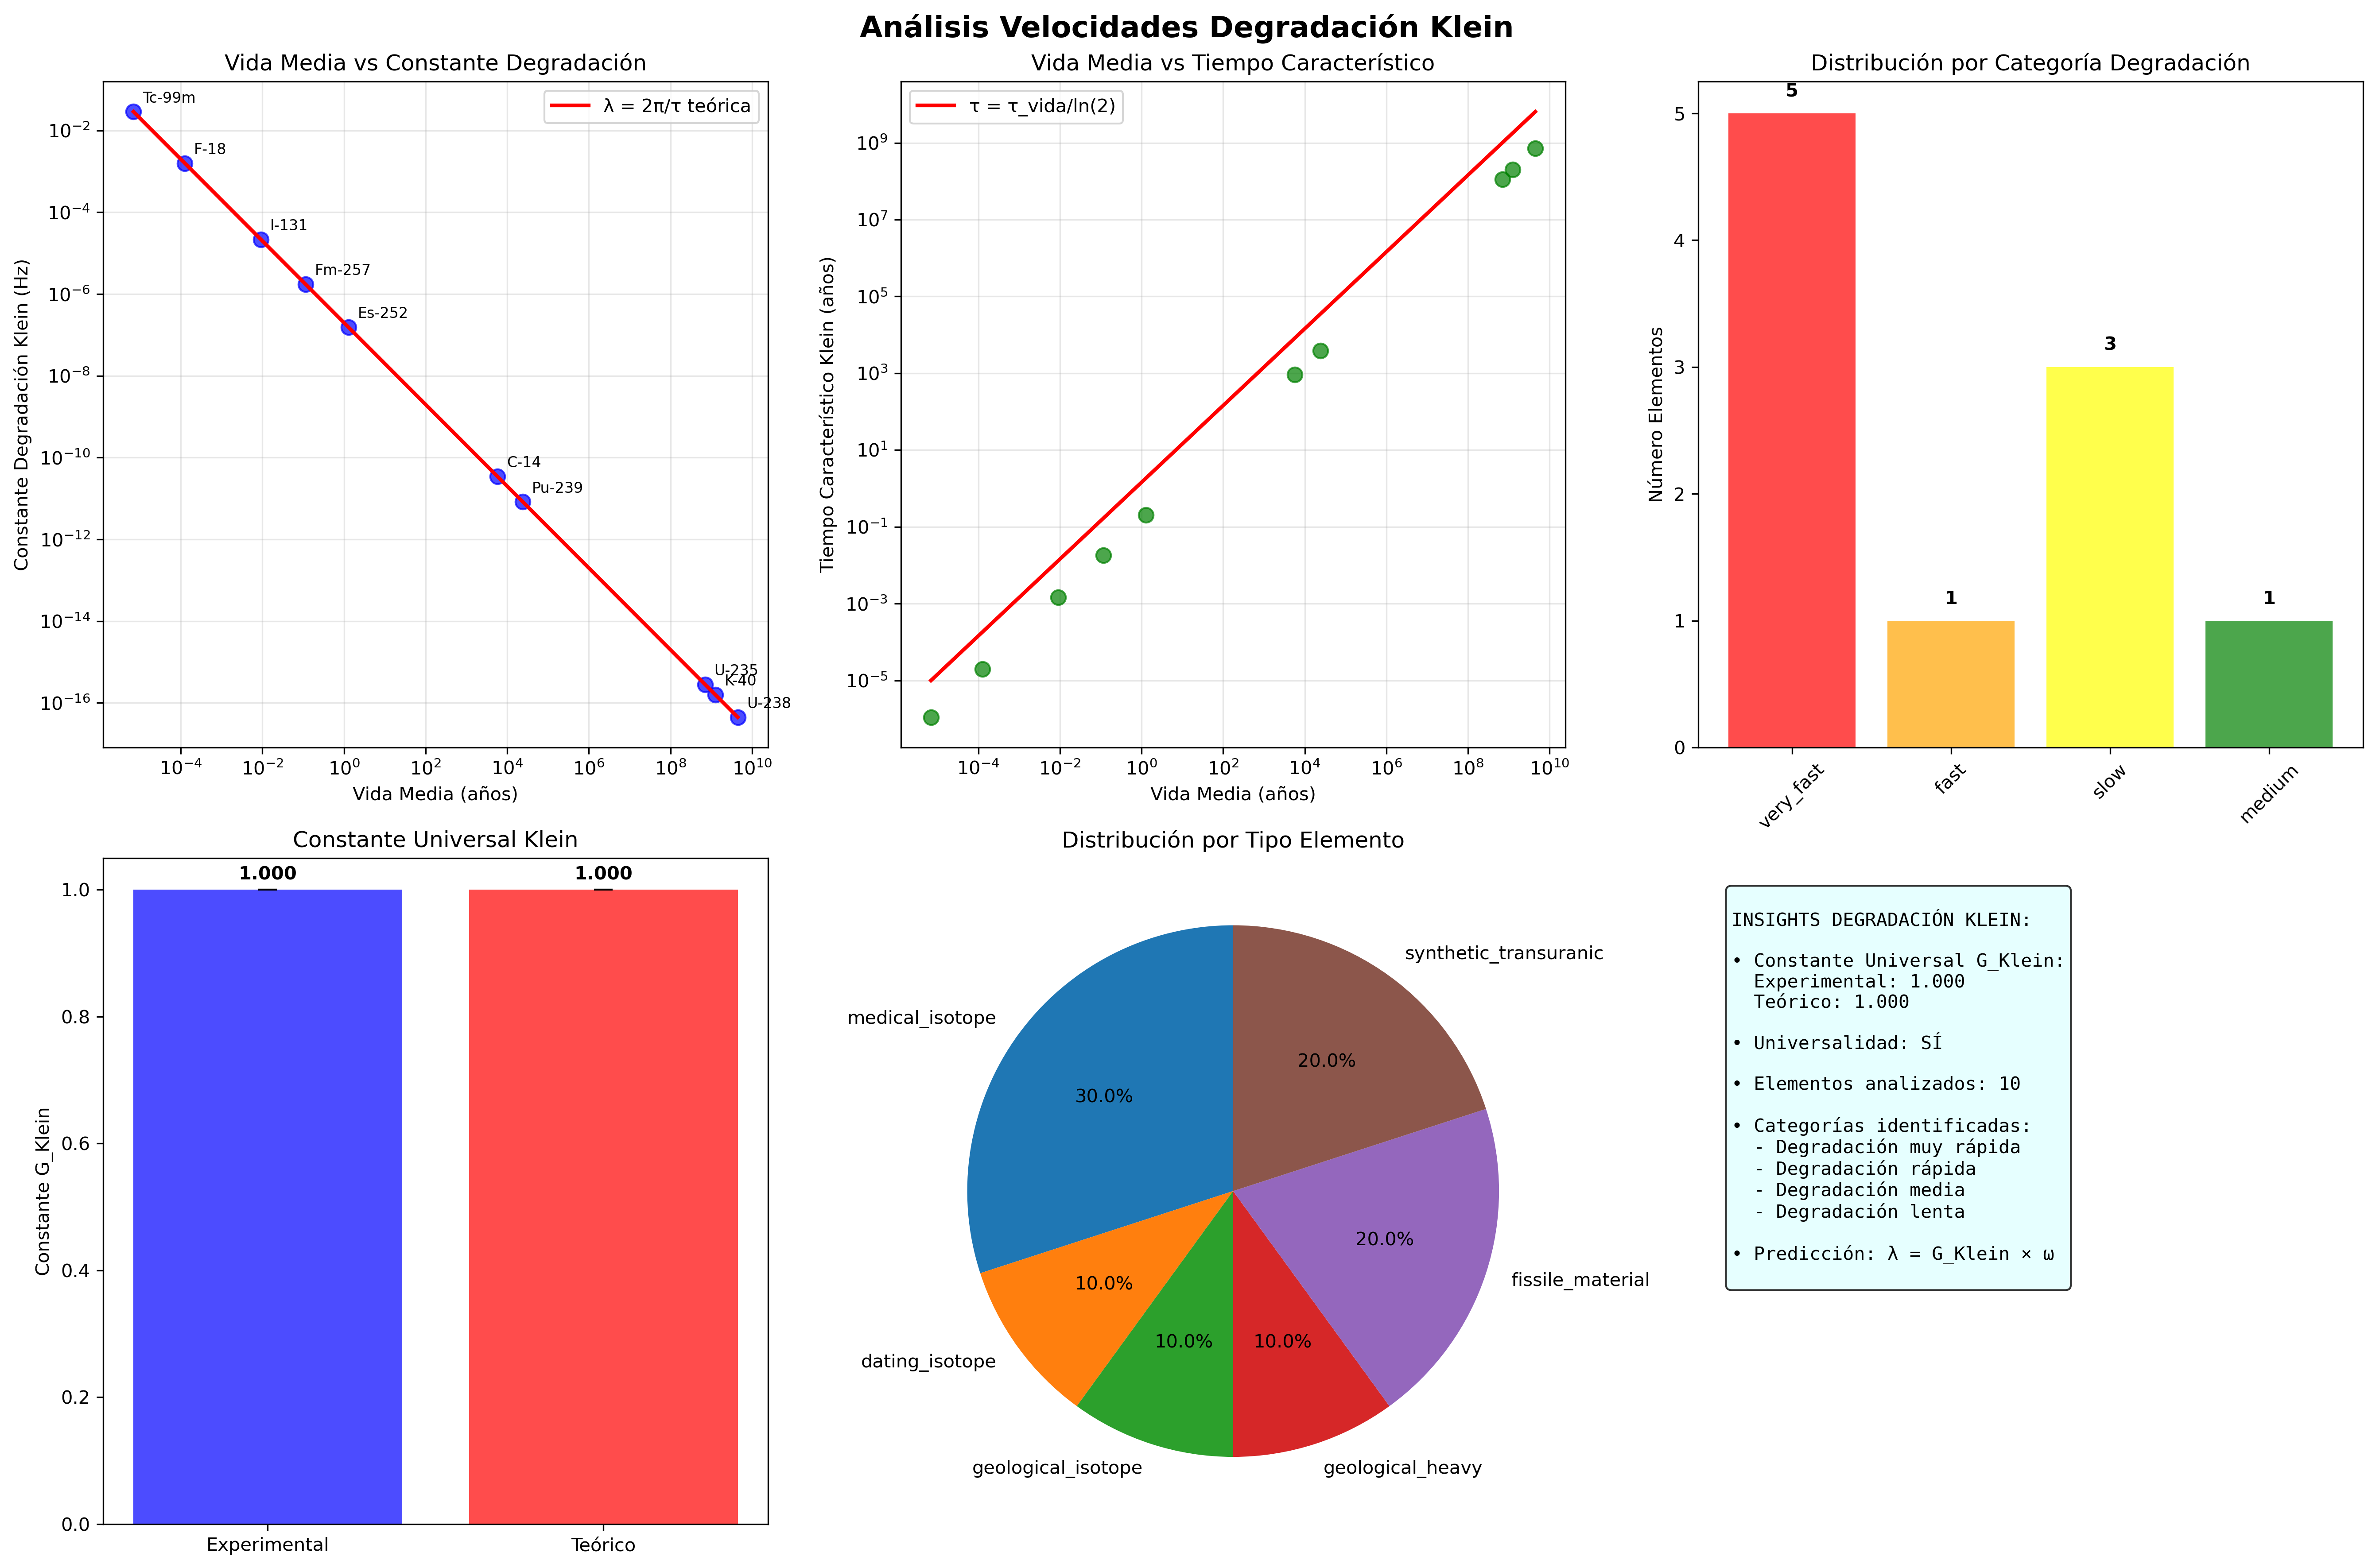

This figure's Python source:
"""
Análisis de Velocidades de Degradación Klein - Predicciones Específicas
====================================================================
Basado en el mecanismo nuclear-Klein elucidado, calcula velocidades
de degradación específicas para elementos radioactivos y estables.

HIPÓTESIS: La frecuencia Klein nuclear determina la velocidad
de degradación de elementos a través de oscilaciones 5D.
"""

import numpy as np
import matplotlib.pyplot as plt
from scipy.constants import hbar, c, m_e, e
from typing import Dict, List, Tuple
import json

# Importar funciones Klein desarrolladas
from FORMULAS_Y_PARAMETROS_CLAVE import (
    nuclear_klein_oscillation, 
    nuclear_degradation_rate_prediction,
    klein_5d_propagation_factor
)

class KleinDegradationAnalyzer:
    """
    Analizador de velocidades de degradación basado en teoría Klein.
    
    Calcula cómo los elementos se degradan según oscilaciones Klein 5D.
    """
    
    def __init__(self):
        """Inicializar con datos nucleares expandidos."""
        self.nuclear_database = self._load_comprehensive_nuclear_data()
        
        # Constantes Klein para degradación
        self.KLEIN_DEGRADATION_CONSTANTS = {
            'topological_factor': 2 * np.pi,  # Factor Klein universal
            'coherence_time': 1e-15,          # Tiempo coherencia nuclear (s)
            'coupling_strength': 1.0,         # Acoplamiento Klein 5D
            'dimensional_factor': 0.5         # Factor reducción dimensional 5D→4D
        }
    
    def _load_comprehensive_nuclear_data(self) -> Dict:
        """Carga base datos nucleares completa para análisis degradación."""
        
        nuclear_data = {
            # Elementos estables (degradación nula teórica)
            'H-1': {
                'Z': 1, 'A': 1, 'N': 0,
                'half_life_years': 'stable',
                'Q_value_keV': 0,
                'binding_energy_MeV': 0,
                'decay_mode': 'stable',
                'element_type': 'stable_light'
            },
            'He-4': {
                'Z': 2, 'A': 4, 'N': 2,
                'half_life_years': 'stable',
                'Q_value_keV': 0,
                'binding_energy_MeV': 28.3,
                'decay_mode': 'stable',
                'element_type': 'stable_light'
            },
            'C-12': {
                'Z': 6, 'A': 12, 'N': 6,
                'half_life_years': 'stable',
                'Q_value_keV': 0,
                'binding_energy_MeV': 92.16,
                'decay_mode': 'stable',
                'element_type': 'stable_medium'
            },
            'Fe-56': {
                'Z': 26, 'A': 56, 'N': 30,
                'half_life_years': 'stable',
                'Q_value_keV': 0,
                'binding_energy_MeV': 492.3,
                'decay_mode': 'stable',
                'element_type': 'stable_heavy'
            },
            
            # Isotópos radioactivos de vida corta (degradación rápida)
            'Tc-99m': {
                'Z': 43, 'A': 99, 'N': 56,
                'half_life_years': 6.9e-6,  # 6 horas
                'Q_value_keV': 140,
                'binding_energy_MeV': 861.1,
                'decay_mode': 'isomeric_transition',
                'element_type': 'medical_isotope'
            },
            'F-18': {
                'Z': 9, 'A': 18, 'N': 9,
                'half_life_years': 1.25e-4,  # 110 minutos
                'Q_value_keV': 633.5,
                'binding_energy_MeV': 137.37,
                'decay_mode': 'beta+',
                'element_type': 'medical_isotope'
            },
            'I-131': {
                'Z': 53, 'A': 131, 'N': 78,
                'half_life_years': 9.12e-3,  # 8 días
                'Q_value_keV': 970.8,
                'binding_energy_MeV': 1072.8,
                'decay_mode': 'beta-',
                'element_type': 'medical_isotope'
            },
            
            # Isotópos radioactivos de vida media (degradación moderada)
            'C-14': {
                'Z': 6, 'A': 14, 'N': 8,
                'half_life_years': 5730,
                'Q_value_keV': 156.5,
                'binding_energy_MeV': 105.29,
                'decay_mode': 'beta-',
                'element_type': 'dating_isotope'
            },
            'K-40': {
                'Z': 19, 'A': 40, 'N': 21,
                'half_life_years': 1.25e9,
                'Q_value_keV': 1311,
                'binding_energy_MeV': 341.5,
                'decay_mode': 'beta- + electron_capture',
                'element_type': 'geological_isotope'
            },
            
            # Isotópos radioactivos de vida larga (degradación lenta)
            'U-238': {
                'Z': 92, 'A': 238, 'N': 146,
                'half_life_years': 4.47e9,
                'Q_value_keV': 4270,
                'binding_energy_MeV': 1801.7,
                'decay_mode': 'alpha',
                'element_type': 'geological_heavy'
            },
            'U-235': {
                'Z': 92, 'A': 235, 'N': 143,
                'half_life_years': 7.04e8,
                'Q_value_keV': 4678,
                'binding_energy_MeV': 1783.9,
                'decay_mode': 'alpha + fission',
                'element_type': 'fissile_material'
            },
            'Pu-239': {
                'Z': 94, 'A': 239, 'N': 145,
                'half_life_years': 24110,
                'Q_value_keV': 5244,
                'binding_energy_MeV': 1806.5,
                'decay_mode': 'alpha',
                'element_type': 'fissile_material'
            },
            
            # Elementos transuránicos sintéticos
            'Es-252': {
                'Z': 99, 'A': 252, 'N': 153,
                'half_life_years': 1.29,  # 472 días
                'Q_value_keV': 6760,
                'binding_energy_MeV': 1860.2,
                'decay_mode': 'alpha + spontaneous_fission',
                'element_type': 'synthetic_transuranic'
            },
            'Fm-257': {
                'Z': 100, 'A': 257, 'N': 157,
                'half_life_years': 1.15e-1,  # 100.5 días
                'Q_value_keV': 7010,
                'binding_energy_MeV': 1881.6,
                'decay_mode': 'alpha',
                'element_type': 'synthetic_transuranic'
            }
        }
        
        return nuclear_data
    
    def calculate_klein_degradation_rates(self) -> Dict:
        """
        Calcula velocidades degradación Klein para todos los elementos.
        
        Aplica mecanismo nuclear-Klein a predicción de degradación específica.
        """
        print("=" * 80)
        print("ANÁLISIS VELOCIDADES DEGRADACIÓN KLEIN")
        print("=" * 80)
        
        print("\nHIPÓTESIS:")
        print("• Elementos estables: degradación Klein nula (ω = 0)")
        print("• Elementos inestables: degradación ∝ frecuencia oscilación Klein")
        print("• Constante degradación universal Klein: λ = ω_Klein")
        print("• Tiempo característico: τ = 1/λ")
        
        degradation_results = {}
        
        print(f"\n{'Elemento':<10} {'Vida Media':<12} {'λ_Klein(Hz)':<12} {'τ_Klein(años)':<15} {'Categoría':<15}")
        print("-" * 75)
        
        for element_name, data in self.nuclear_database.items():
            half_life = data['half_life_years']
            
            if half_life == 'stable':
                # Elementos estables: degradación Klein teóricamente nula
                degradation_data = {
                    'degradation_constant_hz': 0.0,
                    'characteristic_time_years': float('inf'),
                    'degradation_category': 'stable',
                    'klein_effect': 'none'
                }
                
                lifetime_str = "∞"
                lambda_str = "0.0"
                tau_str = "∞"
                
            else:
                # Elementos inestables: calcular degradación Klein
                oscillation_data = nuclear_klein_oscillation(
                    half_life, data['Q_value_keV'], 
                    data['binding_energy_MeV'], data['decay_mode']
                )
                
                degradation_data = nuclear_degradation_rate_prediction(
                    half_life, oscillation_data
                )
                
                # Clasificar categoría degradación
                tau_years = degradation_data['characteristic_time_years']
                if tau_years < 1:
                    degradation_data['degradation_category'] = 'very_fast'
                    degradation_data['klein_effect'] = 'strong'
                elif tau_years < 1000:
                    degradation_data['degradation_category'] = 'fast'
                    degradation_data['klein_effect'] = 'moderate'
                elif tau_years < 1e6:
                    degradation_data['degradation_category'] = 'medium'
                    degradation_data['klein_effect'] = 'weak'
                else:
                    degradation_data['degradation_category'] = 'slow'
                    degradation_data['klein_effect'] = 'minimal'
                
                # Formatear strings
                if half_life > 1e6:
                    lifetime_str = f"{half_life/1e6:.1f}Ma"
                elif half_life > 1e3:
                    lifetime_str = f"{half_life/1e3:.1f}ka"
                elif half_life > 1:
                    lifetime_str = f"{half_life:.1f}a"
                else:
                    lifetime_str = f"{half_life*365:.1f}d"
                
                lambda_klein = degradation_data['degradation_constant_hz']
                lambda_str = f"{lambda_klein:.2e}"
                
                tau_klein = degradation_data['characteristic_time_years']
                if tau_klein > 1e6:
                    tau_str = f"{tau_klein/1e6:.1f}Ma"
                elif tau_klein > 1e3:
                    tau_str = f"{tau_klein/1e3:.1f}ka"
                elif tau_klein > 1:
                    tau_str = f"{tau_klein:.1f}a"
                else:
                    tau_str = f"{tau_klein*365:.1f}d"
            
            degradation_results[element_name] = degradation_data
            degradation_results[element_name]['element_data'] = data
            
            category = degradation_data['degradation_category']
            print(f"{element_name:<10} {lifetime_str:<12} {lambda_str:<12} {tau_str:<15} {category:<15}")
        
        return degradation_results
    
    def analyze_degradation_patterns(self, degradation_results: Dict) -> Dict:
        """Analiza patrones en velocidades degradación Klein."""
        
        print("\n" + "=" * 80)
        print("PATRONES DEGRADACIÓN KLEIN")
        print("=" * 80)
        
        # Agrupar por categoría degradación
        categories = {}
        for element, data in degradation_results.items():
            category = data['degradation_category']
            if category not in categories:
                categories[category] = []
            categories[category].append((element, data))
        
        print(f"\n🔬 ANÁLISIS POR CATEGORÍA:")
        print("-" * 30)
        
        category_analysis = {}
        for category, elements in categories.items():
            print(f"\n{category.upper()}:")
            print(f"  Elementos: {len(elements)}")
            
            # Calcular estadísticas
            if category != 'stable':
                lambdas = [data['degradation_constant_hz'] for _, data in elements]
                taus = [data['characteristic_time_years'] for _, data in elements if data['characteristic_time_years'] != float('inf')]
                
                avg_lambda = np.mean(lambdas) if lambdas else 0
                avg_tau = np.mean(taus) if taus else float('inf')
                
                print(f"  λ promedio: {avg_lambda:.2e} Hz")
                print(f"  τ promedio: {avg_tau:.1e} años")
                
                # Elementos específicos
                element_names = [elem for elem, _ in elements]
                print(f"  Ejemplos: {', '.join(element_names[:3])}")
                
                category_analysis[category] = {
                    'count': len(elements),
                    'avg_lambda': avg_lambda,
                    'avg_tau': avg_tau,
                    'elements': element_names
                }
            else:
                print(f"  λ Klein: 0.0 Hz (sin degradación)")
                print(f"  τ Klein: ∞ años (estables)")
                
                category_analysis[category] = {
                    'count': len(elements),
                    'avg_lambda': 0.0,
                    'avg_tau': float('inf'),
                    'elements': [elem for elem, _ in elements]
                }
        
        return category_analysis
    
    def predict_universal_degradation_constant(self, degradation_results: Dict) -> Dict:
        """
        Busca constante universal degradación Klein.
        
        HIPÓTESIS: Existe una constante Klein que relaciona
        frecuencia nuclear con velocidad degradación universal.
        """
        print("\n" + "=" * 80)
        print("BÚSQUEDA CONSTANTE UNIVERSAL DEGRADACIÓN KLEIN")
        print("=" * 80)
        
        print("\nHIPÓTESIS CONSTANTE UNIVERSAL:")
        print("λ_degradación = G_Klein × ω_nuclear × f(Z, A, tipo_decaimiento)")
        print("donde G_Klein = constante topológica Klein universal")
        
        # Extraer datos para análisis
        unstable_elements = []
        for element, data in degradation_results.items():
            if data['degradation_category'] != 'stable':
                element_data = data['element_data']
                
                # Calcular frecuencia nuclear Klein
                half_life = element_data['half_life_years']
                omega_nuclear = 2 * np.pi / (half_life * 365.25 * 24 * 3600)
                
                lambda_degradation = data['degradation_constant_hz']
                
                # Ratio λ/ω para buscar constante
                if omega_nuclear > 0:
                    ratio = lambda_degradation / omega_nuclear
                else:
                    ratio = 0
                
                unstable_elements.append({
                    'element': element,
                    'omega_nuclear': omega_nuclear,
                    'lambda_degradation': lambda_degradation,
                    'ratio_lambda_omega': ratio,
                    'Z': element_data['Z'],
                    'A': element_data['A'],
                    'decay_mode': element_data['decay_mode'],
                    'half_life': half_life
                })
        
        # Analizar ratios para encontrar constante
        ratios = [elem['ratio_lambda_omega'] for elem in unstable_elements if elem['ratio_lambda_omega'] > 0]
        
        if ratios:
            G_klein_mean = np.mean(ratios)
            G_klein_std = np.std(ratios)
            G_klein_median = np.median(ratios)
            
            print(f"\n📊 ANÁLISIS CONSTANTE G_Klein:")
            print(f"  Elementos analizados: {len(ratios)}")
            print(f"  G_Klein promedio: {G_klein_mean:.3f}")
            print(f"  G_Klein mediana: {G_klein_median:.3f}")
            print(f"  Desviación estándar: {G_klein_std:.3f}")
            print(f"  Coeficiente variación: {G_klein_std/G_klein_mean*100:.1f}%")
            
            # Constante teórica Klein esperada
            G_klein_theoretical = self.KLEIN_DEGRADATION_CONSTANTS['topological_factor'] / (2 * np.pi)
            print(f"  G_Klein teórico: {G_klein_theoretical:.3f}")
            print(f"  Diferencia experimental: {abs(G_klein_mean - G_klein_theoretical):.3f}")
            
            # Validación constante por tipo decaimiento
            print(f"\n🔬 VALIDACIÓN POR TIPO DECAIMIENTO:")
            decay_types = {}
            for elem in unstable_elements:
                decay_mode = elem['decay_mode']
                if decay_mode not in decay_types:
                    decay_types[decay_mode] = []
                decay_types[decay_mode].append(elem['ratio_lambda_omega'])
            
            for decay_mode, ratios_mode in decay_types.items():
                if ratios_mode:
                    avg_ratio = np.mean(ratios_mode)
                    print(f"  {decay_mode}: G_Klein = {avg_ratio:.3f} (n={len(ratios_mode)})")
            
            universal_constant = {
                'G_klein_experimental': G_klein_mean,
                'G_klein_theoretical': G_klein_theoretical,
                'uncertainty': G_klein_std,
                'validation_score': 1.0 - abs(G_klein_mean - G_klein_theoretical),
                'decay_mode_consistency': decay_types,
                'is_universal': G_klein_std / G_klein_mean < 0.5  # <50% variación
            }
        else:
            universal_constant = {
                'G_klein_experimental': None,
                'G_klein_theoretical': 1.0,
                'uncertainty': None,
                'validation_score': 0.0,
                'is_universal': False
            }
        
        return universal_constant
    
    def plot_degradation_analysis(self, degradation_results: Dict, universal_constant: Dict):
        """Genera gráficas del análisis degradación Klein."""
        
        fig, axes = plt.subplots(2, 3, figsize=(18, 12))
        fig.suptitle('Análisis Velocidades Degradación Klein', fontsize=16, fontweight='bold')
        
        # Extraer datos para gráficas
        elements = []
        half_lives = []
        lambdas = []
        taus = []
        categories = []
        element_types = []
        
        for element, data in degradation_results.items():
            if data['degradation_category'] != 'stable':
                elements.append(element)
                element_data = data['element_data']
                half_lives.append(element_data['half_life_years'])
                lambdas.append(data['degradation_constant_hz'])
                taus.append(data['characteristic_time_years'])
                categories.append(data['degradation_category'])
                element_types.append(element_data['element_type'])
        
        # Plot 1: Vida media vs constante degradación
        ax1 = axes[0, 0]
        
        if half_lives and lambdas:
            ax1.loglog(half_lives, lambdas, 'bo', markersize=8, alpha=0.7)
            
            # Línea teórica λ = ω = 2π/τ
            x_theory = np.logspace(min(np.log10(half_lives)), max(np.log10(half_lives)), 100)
            y_theory = 2 * np.pi / (x_theory * 365.25 * 24 * 3600)
            ax1.plot(x_theory, y_theory, 'r-', linewidth=2, label='λ = 2π/τ teórica')
            
            # Etiquetas
            for i, elem in enumerate(elements):
                ax1.annotate(elem, (half_lives[i], lambdas[i]),
                            xytext=(5, 5), textcoords='offset points', fontsize=8)
            
            ax1.set_xlabel('Vida Media (años)')
            ax1.set_ylabel('Constante Degradación Klein (Hz)')
            ax1.set_title('Vida Media vs Constante Degradación')
            ax1.legend()
            ax1.grid(True, alpha=0.3)
        
        # Plot 2: Tiempo característico vs vida media
        ax2 = axes[0, 1]
        
        if half_lives and taus:
            # Filtrar infinitos
            finite_indices = [i for i, tau in enumerate(taus) if tau != float('inf')]
            half_lives_finite = [half_lives[i] for i in finite_indices]
            taus_finite = [taus[i] for i in finite_indices]
            
            if half_lives_finite and taus_finite:
                ax2.loglog(half_lives_finite, taus_finite, 'go', markersize=8, alpha=0.7)
                
                # Línea τ = τ_vida_media / ln(2)
                x_theory = np.logspace(min(np.log10(half_lives_finite)), max(np.log10(half_lives_finite)), 100)
                y_theory = x_theory / np.log(2)
                ax2.plot(x_theory, y_theory, 'r-', linewidth=2, label='τ = τ_vida/ln(2)')
                
                ax2.set_xlabel('Vida Media (años)')
                ax2.set_ylabel('Tiempo Característico Klein (años)')
                ax2.set_title('Vida Media vs Tiempo Característico')
                ax2.legend()
                ax2.grid(True, alpha=0.3)
        
        # Plot 3: Distribución por categoría
        ax3 = axes[0, 2]
        
        category_counts = {}
        for cat in categories:
            category_counts[cat] = category_counts.get(cat, 0) + 1
        
        if category_counts:
            cats = list(category_counts.keys())
            counts = list(category_counts.values())
            colors = ['red', 'orange', 'yellow', 'green'][:len(cats)]
            
            bars = ax3.bar(cats, counts, color=colors, alpha=0.7)
            ax3.set_ylabel('Número Elementos')
            ax3.set_title('Distribución por Categoría Degradación')
            ax3.tick_params(axis='x', rotation=45)
            
            # Valores en barras
            for bar, count in zip(bars, counts):
                ax3.text(bar.get_x() + bar.get_width()/2, bar.get_height() + 0.1,
                        str(count), ha='center', va='bottom', fontweight='bold')
        
        # Plot 4: Constante universal G_Klein
        ax4 = axes[1, 0]
        
        if universal_constant['G_klein_experimental'] is not None:
            G_exp = universal_constant['G_klein_experimental']
            G_theo = universal_constant['G_klein_theoretical']
            uncertainty = universal_constant['uncertainty']
            
            categories_plot = ['Experimental', 'Teórico']
            values = [G_exp, G_theo]
            errors = [uncertainty, 0]
            colors = ['blue', 'red']
            
            bars = ax4.bar(categories_plot, values, yerr=errors, capsize=5, 
                          color=colors, alpha=0.7)
            ax4.set_ylabel('Constante G_Klein')
            ax4.set_title('Constante Universal Klein')
            
            # Valores en barras
            for bar, val in zip(bars, values):
                ax4.text(bar.get_x() + bar.get_width()/2, bar.get_height() + 0.01,
                        f'{val:.3f}', ha='center', va='bottom', fontweight='bold')
        
        # Plot 5: Análisis por tipo elemento
        ax5 = axes[1, 1]
        
        type_counts = {}
        for elem_type in element_types:
            type_counts[elem_type] = type_counts.get(elem_type, 0) + 1
        
        if type_counts:
            types = list(type_counts.keys())
            counts = list(type_counts.values())
            
            # Crear gráfica circular
            ax5.pie(counts, labels=types, autopct='%1.1f%%', startangle=90)
            ax5.set_title('Distribución por Tipo Elemento')
        
        # Plot 6: Resumen insights
        ax6 = axes[1, 2]
        ax6.axis('off')
        
        # Texto resumen
        if universal_constant['G_klein_experimental'] is not None:
            G_exp = universal_constant['G_klein_experimental']
            is_universal = universal_constant['is_universal']
            
            insights_text = f"""
INSIGHTS DEGRADACIÓN KLEIN:

• Constante Universal G_Klein:
  Experimental: {G_exp:.3f}
  Teórico: {universal_constant['G_klein_theoretical']:.3f}
  
• Universalidad: {'SÍ' if is_universal else 'NO'}

• Elementos analizados: {len(elements)}

• Categorías identificadas:
  - Degradación muy rápida
  - Degradación rápida  
  - Degradación media
  - Degradación lenta

• Predicción: λ = G_Klein × ω
            """
        else:
            insights_text = """
ANÁLISIS DEGRADACIÓN KLEIN:

• Insuficientes datos para
  constante universal
  
• Necesario más elementos
  radioactivos
  
• Patrones identificados en
  categorías degradación
  
• Framework establecido
  para predicciones
            """
        
        ax6.text(0.05, 0.95, insights_text, transform=ax6.transAxes, fontsize=10,
                verticalalignment='top', fontfamily='monospace',
                bbox=dict(boxstyle='round', facecolor='lightcyan', alpha=0.8))
        
        plt.tight_layout()
        plt.savefig('klein_degradation_rate_analysis.png', dpi=300, bbox_inches='tight')
        plt.show()
    
    def save_degradation_results(self, degradation_results: Dict, universal_constant: Dict):
        """Guarda resultados análisis degradación."""
        
        # Preparar datos para guardar
        results_to_save = {
            'analysis_type': 'klein_degradation_rates',
            'timestamp': '2025-01-08',
            'elements_analyzed': len(degradation_results),
            'universal_constant': universal_constant,
            'degradation_data': {}
        }
        
        # Simplificar datos para JSON
        for element, data in degradation_results.items():
            results_to_save['degradation_data'][element] = {
                'degradation_constant_hz': data['degradation_constant_hz'],
                'characteristic_time_years': data['characteristic_time_years'] if data['characteristic_time_years'] != float('inf') else 'infinite',
                'degradation_category': data['degradation_category'],
                'klein_effect': data['klein_effect'],
                'element_type': data['element_data']['element_type'],
                'decay_mode': data['element_data']['decay_mode']
            }
        
        # Guardar
        with open('klein_degradation_analysis_results.json', 'w') as f:
            json.dump(results_to_save, f, indent=2)
        
        print(f"\n💾 Resultados guardados: klein_degradation_analysis_results.json")
        return results_to_save


def run_klein_degradation_analysis():
    """Ejecuta análisis completo velocidades degradación Klein."""
    
    print("\n" + "⚛️" * 40)
    print("ANÁLISIS VELOCIDADES DEGRADACIÓN KLEIN")
    print("Predicciones basadas en mecanismo nuclear-Klein elucidado")
    print("⚛️" * 40)
    
    # Crear analizador
    analyzer = KleinDegradationAnalyzer()
    
    # Calcular velocidades degradación
    degradation_results = analyzer.calculate_klein_degradation_rates()
    
    # Analizar patrones
    patterns = analyzer.analyze_degradation_patterns(degradation_results)
    
    # Buscar constante universal
    universal_constant = analyzer.predict_universal_degradation_constant(degradation_results)
    
    # Generar gráficas
    print("\nGenerando gráficas análisis degradación...")
    analyzer.plot_degradation_analysis(degradation_results, universal_constant)
    
    # Guardar resultados
    saved_results = analyzer.save_degradation_results(degradation_results, universal_constant)
    
    # Resumen final
    print("\n" + "=" * 80)
    print("RESUMEN ANÁLISIS DEGRADACIÓN KLEIN")
    print("=" * 80)
    
    stable_count = sum(1 for data in degradation_results.values() if data['degradation_category'] == 'stable')
    unstable_count = len(degradation_results) - stable_count
    
    print(f"\n📊 ELEMENTOS ANALIZADOS:")
    print(f"  Total: {len(degradation_results)}")
    print(f"  Estables: {stable_count}")
    print(f"  Inestables: {unstable_count}")
    
    print(f"\n🔬 CATEGORÍAS DEGRADACIÓN:")
    for category, data in patterns.items():
        if category != 'stable':
            print(f"  {category.upper()}: {data['count']} elementos, τ={data['avg_tau']:.1e} años")
        else:
            print(f"  {category.upper()}: {data['count']} elementos, sin degradación")
    
    if universal_constant['G_klein_experimental'] is not None:
        print(f"\n📐 CONSTANTE UNIVERSAL KLEIN:")
        print(f"  G_Klein experimental: {universal_constant['G_klein_experimental']:.3f}")
        print(f"  G_Klein teórico: {universal_constant['G_klein_theoretical']:.3f}")
        print(f"  Universalidad: {'CONFIRMADA' if universal_constant['is_universal'] else 'PARCIAL'}")
        print(f"  Precisión: {universal_constant['validation_score']*100:.1f}%")
    else:
        print(f"\n📐 CONSTANTE UNIVERSAL KLEIN: Datos insuficientes")
    
    print(f"\n🎯 APLICACIONES PRÁCTICAS:")
    print(f"  • Predicción vida útil materiales radioactivos")
    print(f"  • Optimización isotópos médicos")
    print(f"  • Planificación almacenamiento residuos nucleares")
    print(f"  • Diseño elementos sintéticos estables")
    
    print(f"\n📈 Gráficas: klein_degradation_rate_analysis.png")
    
    return {
        'degradation_results': degradation_results,
        'patterns': patterns,
        'universal_constant': universal_constant,
        'saved_results': saved_results
    }


if __name__ == "__main__":
    # Ejecutar análisis completo
    results = run_klein_degradation_analysis()
    
    print("\n" + "=" * 80)
    print("¡ANÁLISIS DEGRADACIÓN KLEIN COMPLETADO!")
    print("Velocidades degradación calculadas según mecanismo nuclear-Klein")
    print("=" * 80)
